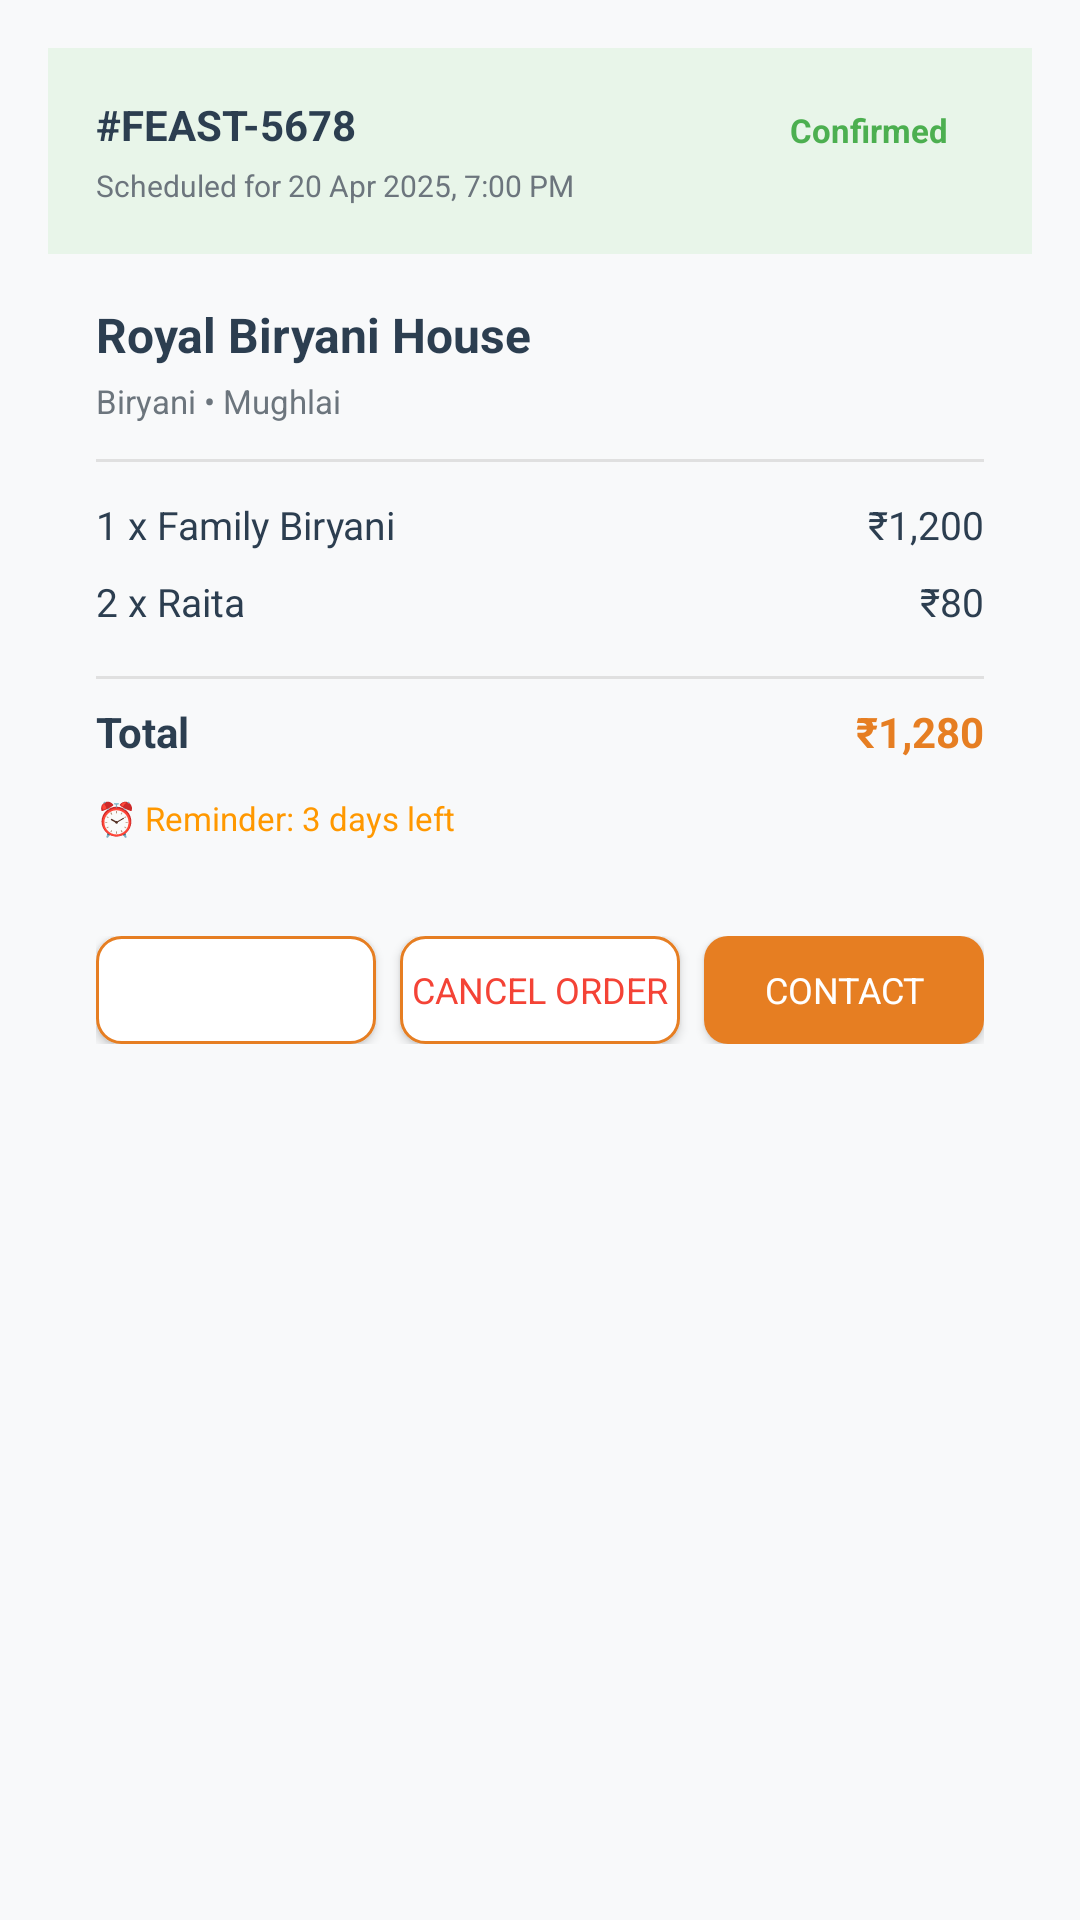

Android layout source for this screen:
<!-- AndroidManifest.xml: application theme Theme.CateringApp -->
<!-- res/layout/fragment_upcoming_orders.xml -->
<?xml version="1.0" encoding="utf-8"?>
<ScrollView xmlns:android="http://schemas.android.com/apk/res/android"
    android:layout_width="match_parent"
    android:layout_height="match_parent"
    android:background="#F8F9FA">

    <LinearLayout
        android:layout_width="match_parent"
        android:layout_height="wrap_content"
        android:orientation="vertical"
        android:padding="16dp">

        
        <LinearLayout
            android:layout_width="match_parent"
            android:layout_height="wrap_content"
            android:orientation="vertical"
            android:background="@drawable/caterer_card_bg"
            android:layout_marginBottom="16dp">

            <LinearLayout
                android:layout_width="match_parent"
                android:layout_height="wrap_content"
                android:orientation="horizontal"
                android:padding="16dp"
                android:background="#E8F5E9">

                <LinearLayout
                    android:layout_width="0dp"
                    android:layout_height="wrap_content"
                    android:layout_weight="1"
                    android:orientation="vertical">

                    <TextView
                        android:layout_width="wrap_content"
                        android:layout_height="wrap_content"
                        android:text="#FEAST-5678"
                        android:textSize="14sp"
                        android:textStyle="bold"
                        android:textColor="#2C3E50" />

                    <TextView
                        android:layout_width="wrap_content"
                        android:layout_height="wrap_content"
                        android:text="Scheduled for 20 Apr 2025, 7:00 PM"
                        android:textSize="10sp"
                        android:textColor="#6C757D"
                        android:layout_marginTop="4dp" />

                </LinearLayout>

                <TextView
                    android:layout_width="wrap_content"
                    android:layout_height="wrap_content"
                    android:text="Confirmed"
                    android:textSize="11sp"
                    android:textStyle="bold"
                    android:textColor="#4CAF50"
                    android:paddingStart="12dp"
                    android:paddingEnd="12dp"
                    android:paddingTop="4dp"
                    android:paddingBottom="4dp"
                    android:background="@drawable/status_badge_delivered" />

            </LinearLayout>

            <LinearLayout
                android:layout_width="match_parent"
                android:layout_height="wrap_content"
                android:orientation="vertical"
                android:padding="16dp">

                <TextView
                    android:layout_width="wrap_content"
                    android:layout_height="wrap_content"
                    android:text="Royal Biryani House"
                    android:textSize="16sp"
                    android:textStyle="bold"
                    android:textColor="#2C3E50" />

                <TextView
                    android:layout_width="wrap_content"
                    android:layout_height="wrap_content"
                    android:text="Biryani • Mughlai"
                    android:textSize="11sp"
                    android:textColor="#6C757D"
                    android:layout_marginTop="4dp" />

                <View
                    android:layout_width="match_parent"
                    android:layout_height="1dp"
                    android:background="#E0E0E0"
                    android:layout_marginTop="12dp"
                    android:layout_marginBottom="12dp" />

                <LinearLayout
                    android:layout_width="match_parent"
                    android:layout_height="wrap_content"
                    android:orientation="horizontal"
                    android:layout_marginBottom="8dp">

                    <TextView
                        android:layout_width="0dp"
                        android:layout_height="wrap_content"
                        android:layout_weight="1"
                        android:text="1 x Family Biryani"
                        android:textSize="13sp"
                        android:textColor="#2C3E50" />

                    <TextView
                        android:layout_width="wrap_content"
                        android:layout_height="wrap_content"
                        android:text="₹1,200"
                        android:textSize="13sp"
                        android:textColor="#2C3E50" />

                </LinearLayout>

                <LinearLayout
                    android:layout_width="match_parent"
                    android:layout_height="wrap_content"
                    android:orientation="horizontal"
                    android:layout_marginBottom="8dp">

                    <TextView
                        android:layout_width="0dp"
                        android:layout_height="wrap_content"
                        android:layout_weight="1"
                        android:text="2 x Raita"
                        android:textSize="13sp"
                        android:textColor="#2C3E50" />

                    <TextView
                        android:layout_width="wrap_content"
                        android:layout_height="wrap_content"
                        android:text="₹80"
                        android:textSize="13sp"
                        android:textColor="#2C3E50" />

                </LinearLayout>

                <View
                    android:layout_width="match_parent"
                    android:layout_height="1dp"
                    android:background="#E0E0E0"
                    android:layout_marginTop="8dp"
                    android:layout_marginBottom="8dp" />

                <LinearLayout
                    android:layout_width="match_parent"
                    android:layout_height="wrap_content"
                    android:orientation="horizontal">

                    <TextView
                        android:layout_width="0dp"
                        android:layout_height="wrap_content"
                        android:layout_weight="1"
                        android:text="Total"
                        android:textSize="14sp"
                        android:textStyle="bold"
                        android:textColor="#2C3E50" />

                    <TextView
                        android:layout_width="wrap_content"
                        android:layout_height="wrap_content"
                        android:text="₹1,280"
                        android:textSize="14sp"
                        android:textStyle="bold"
                        android:textColor="#E67E22" />

                </LinearLayout>

                <TextView
                    android:layout_width="wrap_content"
                    android:layout_height="wrap_content"
                    android:text="⏰ Reminder: 3 days left"
                    android:textSize="11sp"
                    android:textColor="#FF9800"
                    android:layout_marginTop="12dp" />

            </LinearLayout>

            <LinearLayout
                android:layout_width="match_parent"
                android:layout_height="wrap_content"
                android:orientation="horizontal"
                android:padding="16dp"
                android:background="#F8F9FA"
                android:gravity="center">

                <Button
                    android:id="@+id/btnReschedule"
                    android:layout_width="0dp"
                    android:layout_height="36dp"
                    android:layout_weight="1"
                    android:text="Reschedule"
                    android:textSize="12sp"
                    android:textColor="#FFFFFF"

                    android:background="@drawable/button_outline"
                    android:layout_marginEnd="8dp" />

                <Button
                    android:id="@+id/btnCancelUpcoming"
                    android:layout_width="0dp"
                    android:layout_height="36dp"
                    android:layout_weight="1"
                    android:text="Cancel Order"
                    android:textSize="12sp"
                    android:textColor="#F44336"
                    android:background="@drawable/button_outline"
                    android:layout_marginEnd="8dp" />

                <Button
                    android:id="@+id/btnContactCaterer"
                    android:layout_width="0dp"
                    android:layout_height="36dp"
                    android:layout_weight="1"
                    android:text="Contact"
                    android:textSize="12sp"
                    android:textColor="#FFFFFF"
                    android:backgroundTint="#E67E22"
                    android:background="@drawable/button_filled" />

            </LinearLayout>

        </LinearLayout>

        
        <LinearLayout
            android:id="@+id/emptyStateUpcoming"
            android:layout_width="match_parent"
            android:layout_height="wrap_content"
            android:orientation="vertical"
            android:gravity="center"
            android:padding="40dp"
            android:visibility="gone">

            <TextView
                android:layout_width="wrap_content"
                android:layout_height="wrap_content"
                android:text="📅"
                android:textSize="64sp" />

            <TextView
                android:layout_width="wrap_content"
                android:layout_height="wrap_content"
                android:text="No Upcoming Orders"
                android:textSize="18sp"
                android:textStyle="bold"
                android:textColor="#2C3E50"
                android:layout_marginTop="16dp" />

            <TextView
                android:layout_width="wrap_content"
                android:layout_height="wrap_content"
                android:text="Plan your next event with us"
                android:textSize="12sp"
                android:textColor="#6C757D"
                android:layout_marginTop="8dp" />

            <Button
                android:id="@+id/btnPlanEvent"
                android:layout_width="wrap_content"
                android:layout_height="40dp"
                android:text="Plan an Event"
                android:textColor="#FFFFFF"
                android:backgroundTint="#E67E22"
                android:layout_marginTop="24dp" />

        </LinearLayout>

    </LinearLayout>

</ScrollView>
<!-- resources referenced by this layout -->
<resources>
  <!-- drawable button_filled (drawable) -->
  <?xml version="1.0" encoding="utf-8"?>
  <shape xmlns:android="http://schemas.android.com/apk/res/android">
      <solid android:color="#E67E22" />
      <corners android:radius="8dp" />
  </shape>
  <!-- drawable button_outline (drawable) -->
  <?xml version="1.0" encoding="utf-8"?>
  <shape xmlns:android="http://schemas.android.com/apk/res/android">
      <solid android:color="#FFFFFF" />
      <corners android:radius="8dp" />
      <stroke android:width="1dp" android:color="#E67E22" />
  </shape>
  <style name="Theme.CateringApp" parent="Theme.MaterialComponents.DayNight.NoActionBar">
          
          <item name="colorPrimary">#E67E22</item>
          <item name="colorPrimaryVariant">#D35400</item>
          <item name="colorOnPrimary">@android:color/white</item>
  
          
          <item name="colorSecondary">#2C3E50</item>
          <item name="colorSecondaryVariant">#1A252F</item>
          <item name="colorOnSecondary">@android:color/white</item>
  
          
          <item name="android:windowBackground">@color/background</item>
  
          
          <item name="android:statusBarColor">#E67E22</item>
          <item name="android:windowLightStatusBar">false</item>
  
          
          <item name="android:fontFamily">sans-serif</item>
  
          
          <item name="cardViewStyle">@style/CardView.Light</item>
      </style>
  <color name="background">#F8F9FA</color>
  <style name="CardView.Light" parent="Base.CardView">
          <item name="cardBackgroundColor">@android:color/white</item>
          <item name="cardCornerRadius">12dp</item>
          <item name="cardElevation">2dp</item>
      </style>
</resources>
